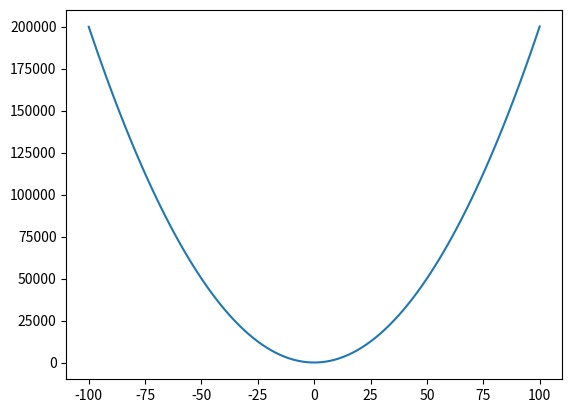

Python code for this plot:
import matplotlib.pyplot as plt
import numpy as np
from scipy.optimize import dual_annealing

# https://docs.scipy.org/doc/scipy/reference/generated/scipy.optimize.dual_annealing.html#scipy.optimize.dual_annealing

func = lambda x: 20 * x**2 + x + 5

t = np.linspace(-100, 100, 100)
plt.plot(t, func(t))
plt.show()

lw = [-100]
up = [100]
ret = dual_annealing(func, bounds=list(zip(lw, up)))
print(ret.x)
